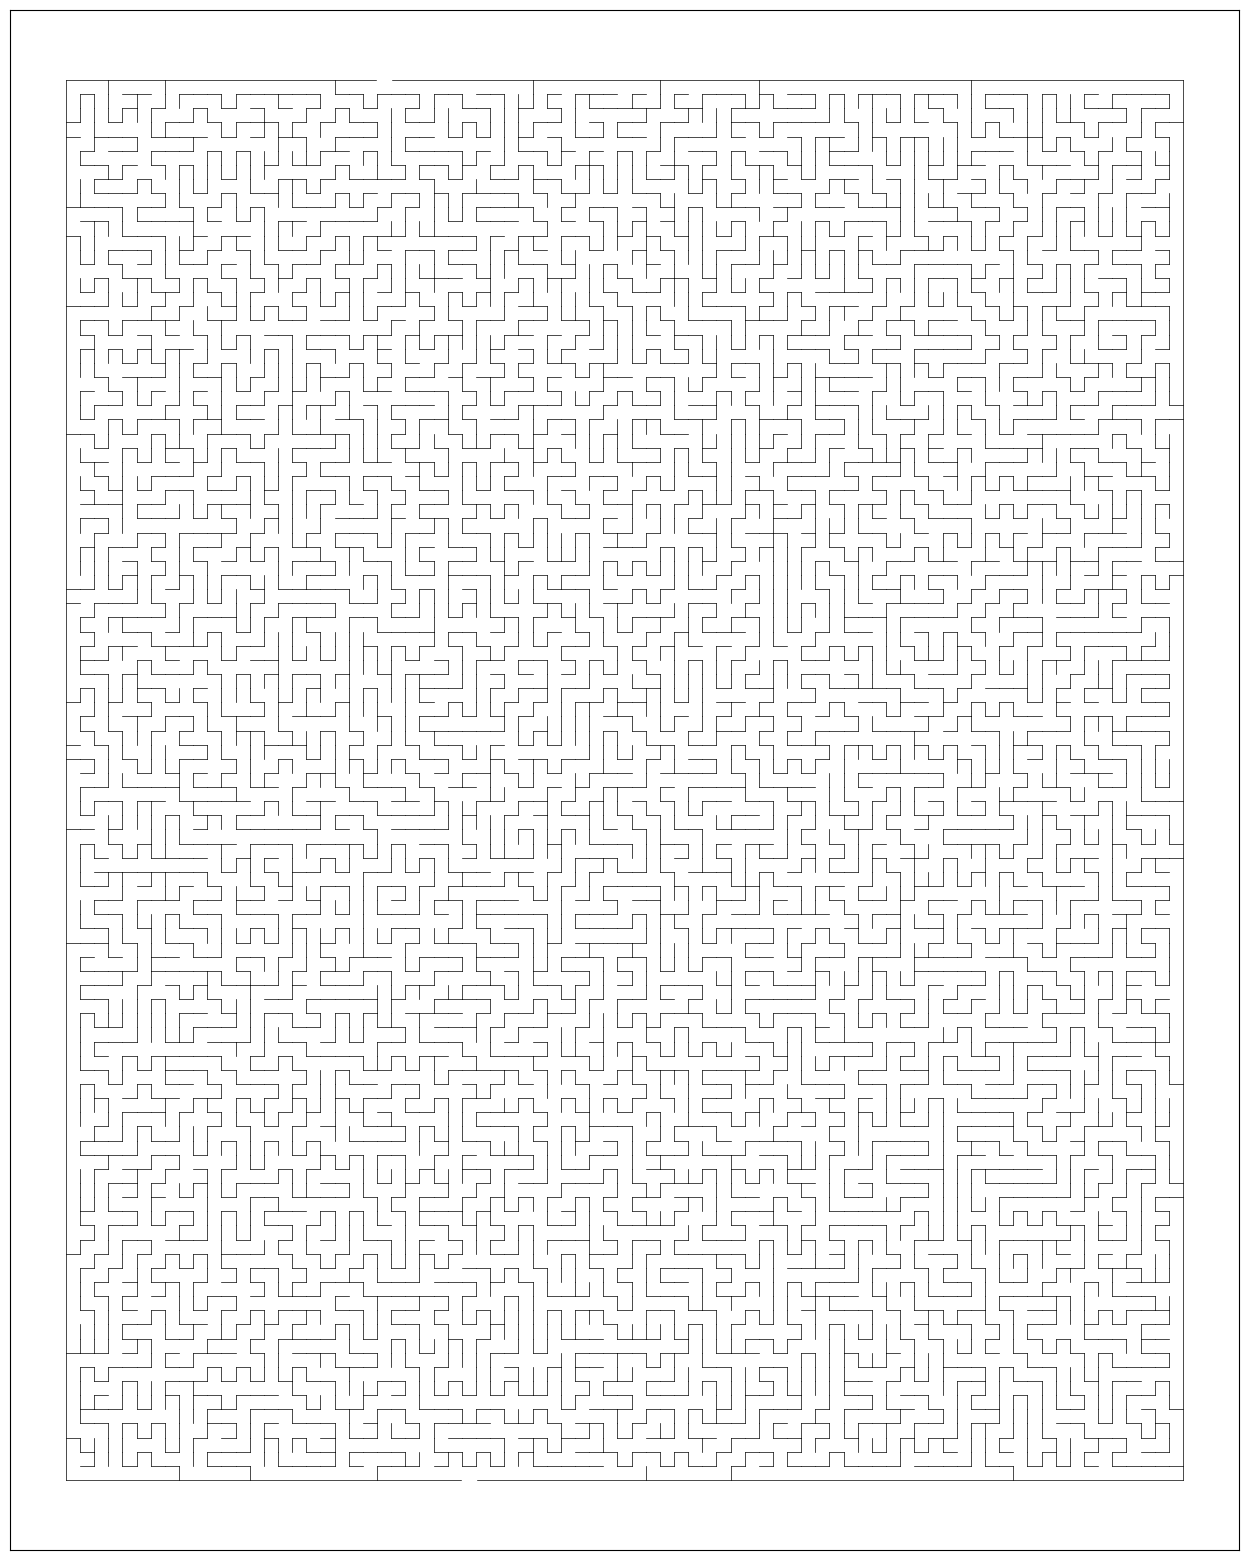

Source code (Python):
#This program generates and draws a rectangular maze, with an entrance on one side and one on the opposite side. 
#The walls have two connected components, and there is one (and only one) way from one entrance to the other. 
#To run the program, change "rows" and "columns" as desired inside main(), and interpret using python3. 
#Due to how matplotlib coordinates work, rows and columns may mean the opposite of what you think.

import matplotlib.pyplot as plt
import random
from datetime import date
from datetime import time
from datetime import datetime

#generate a list of all the nodes which are not on a side wall
def GenInnerNodes(rows, columns):
	list=[]
	for i in range(1,rows-1):
		for j in range(1,columns-1):
			list.append([i,j])
	return list

#generate a list of nodes that are on the sides of the rectangle
def GenSideNodes(rows, columns):
	list = []
	for i in range(rows):
		list.append([i,0])
		list.append([i,columns-1])
	for j in range(columns):
		list.append([0,j])
		list.append([rows-1,j])
	return list

#plot the sides of the rectangle minus two random segments, and create the figure object
def DrawSideWalls(rows, columns):
	plt.figure(figsize=(20,20))
	x=[0,0]
	y=[0,columns-1]
	plt.plot(x,y, c='black', linewidth=.5)
	x=[rows-1,rows-1]
	y=[0,columns-1]
	plt.plot(x,y, c='black', linewidth=.5)
	x=[0,rows-1]
	y=[columns-1,columns-1]
	plt.plot(x,y, c='black', linewidth=.5)
	x=[0,rows-1]
	y=[0,0]
	plt.plot(x,y, c='black', linewidth=.5)
	#remove two random walls on top and bottom
	i = random.randrange(rows-1)
	x=[i,i+1]
	y=[0,0]
	plt.plot(x,y, c='white', linewidth=1)
	i = random.randrange(rows-1)
	x=[i,i+1]
	y=[columns-1,columns-1]
	plt.plot(x,y, c='white', linewidth=1)
	plt.axis('scaled')
	plt.gca().axes.get_xaxis().set_visible(False)
	plt.gca().axes.get_yaxis().set_visible(False)

#given a node, find a random "empty" node which is adjacent. Empty will mean that no wall ends there.
def FindEmptyNeighbour(node,EmptyList):
	directions = ['N','S','E','W']
	while len(directions)!=0:
		d = random.choice(directions)
		if d=='N':
			newNode = [node[0],node[1]+1]
		elif d=='S':
			newNode = [node[0],node[1]-1]
		elif d=='E':
			newNode = [node[0]+1,node[1]]
		elif d=='W':
			newNode = [node[0]-1,node[1]]
		if newNode in EmptyList:
			return newNode
		else:
			directions.remove(d)
	return False	

#main loop. We keep a list of all the nodes which are still empty, and keep adding walls connecting a random non-empty node to a random empty neighbour.
def Fill(nodes,emptyNodes):
	while len(emptyNodes)!=0:
		node = random.choice(nodes)
		while True:
			nei = FindEmptyNeighbour(node,emptyNodes)
			if nei!=False:
				x=[node[0],nei[0]]
				y=[node[1],nei[1]]
				plt.plot(x,y, c='black', linewidth=.5)
				emptyNodes.remove(nei)
				node = nei
				nodes.append(nei)
			else:break

def main():
	columns = 100
	rows = 80
	SideNodeList = GenSideNodes(rows, columns)
	EmptyNodeList = GenInnerNodes(rows,columns)
	DrawSideWalls(rows, columns)
	Fill(SideNodeList, EmptyNodeList)
	plt.savefig(str(columns)+"x"+str(rows)+"_"+datetime.now().strftime("%H%M%S"), bbox_inches='tight')
	plt.show()

main()
